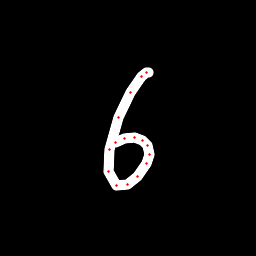

Source data for this figure (header and first rows):
x, y, hover, eod
148.2, 72.79, 0.0, 0.0
146.5, 72.65, 0.0, 0.0
141.6, 76.14, 0.0, 0.0
130.5, 92.48, 0.0, 0.0
118.7, 117.9, 0.0, 0.0
109.5, 149.6, 0.0, 0.0
108.4, 171.6, 0.0, 0.0
116.5, 185.2, 0.0, 0.0
127.4, 184.9, 0.0, 0.0
137.7, 176.4, 0.0, 0.0
146, 163.9, 0.0, 0.0
149.4, 154.9, 0.0, 0.0
147.5, 145.2, 0.0, 0.0
142.9, 140.1, 0.0, 0.0
134.2, 137.6, 0.0, 0.0
124.4, 138.9, 0.0, 0.0
115.8, 142.7, 0.0, 1.0
